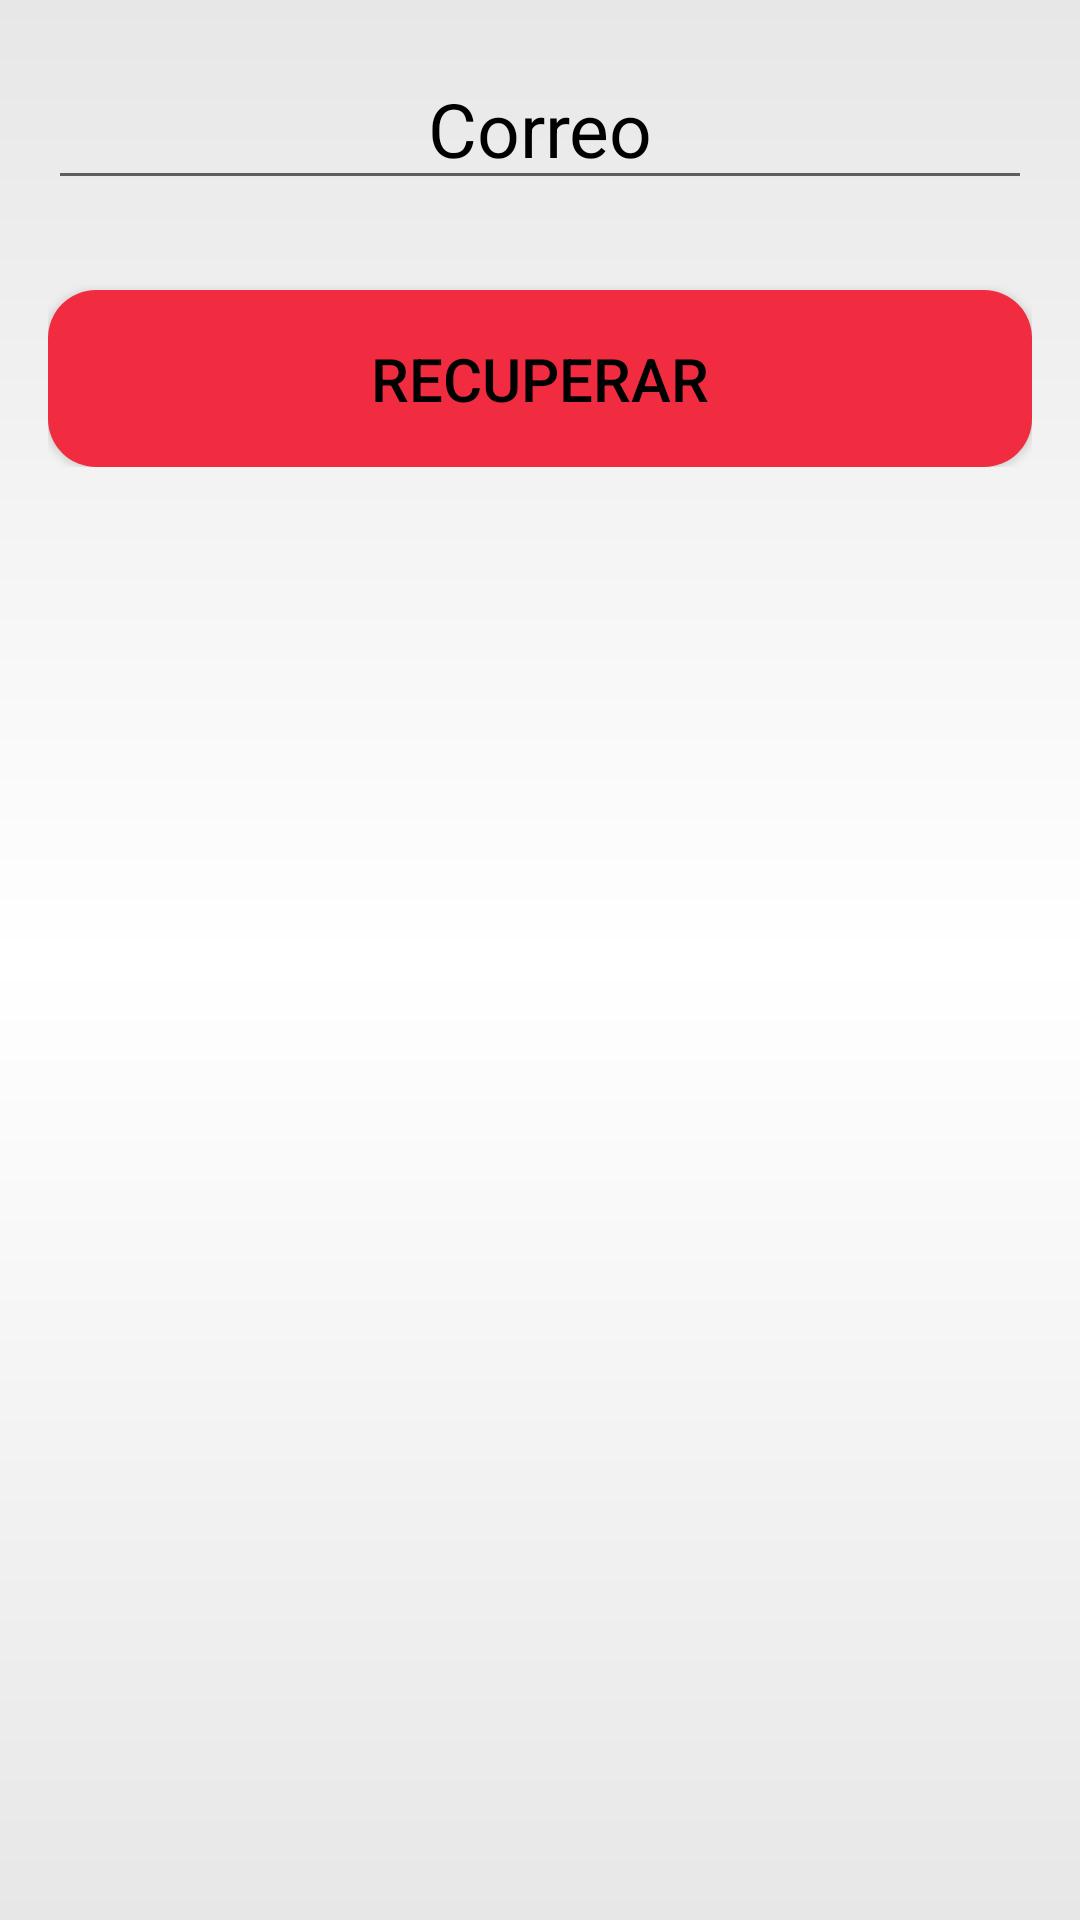

The Android layout XML behind this screen, and the referenced resources:
<!-- AndroidManifest.xml: application theme AppTheme -->
<!-- res/layout/layout_cambiar_contrasena.xml -->
<?xml version="1.0" encoding="utf-8"?>
<LinearLayout xmlns:android="http://schemas.android.com/apk/res/android"
    android:layout_width="300dp"
    android:layout_height="200dp"
    android:layout_gravity="center"
    android:background="@drawable/background_login"
    android:orientation="vertical">

    <LinearLayout
        android:layout_width="match_parent"
        android:layout_height="wrap_content"
        android:padding="16dp"
        android:orientation="vertical" >

        <EditText
            android:layout_width="match_parent"
            android:layout_height="wrap_content"
            android:gravity="center"
            android:hint="@string/msg_correo"
            android:id="@+id/et_correo"
            android:textSize="25sp"
            />

        <Button
            android:layout_width="match_parent"
            android:layout_height="wrap_content"
            android:padding="16dp"
            android:layout_marginTop="30dp"
            android:background="@drawable/background_button"
            android:text="@string/msg_recuperar"
            android:id="@+id/btn_recuperar_contrasena"
            android:textSize="20sp"
            />

    </LinearLayout>

</LinearLayout>
<!-- resources referenced by this layout -->
<resources>
  <!-- drawable background_button (drawable) -->
  <?xml version="1.0" encoding="utf-8"?>
  <shape xmlns:android="http://schemas.android.com/apk/res/android">
      <solid android:color="@color/colorAccent"></solid>
      <corners android:radius="16dp" />
  </shape>
  <!-- drawable background_login (drawable) -->
  <?xml version="1.0" encoding="utf-8"?>
  <shape xmlns:android="http://schemas.android.com/apk/res/android">
      <gradient
          android:startColor="#e7e7e7"
          android:centerColor="#ffffff"
          android:endColor="#e7e7e7"
          android:angle="270"/>
      <corners android:radius="0dp" />
  </shape>
  <string name="msg_correo">Correo</string>
  <string name="msg_recuperar">Recuperar</string>
  <style name="AppTheme" parent="Theme.AppCompat.Light.NoActionBar">
          
          <item name="colorPrimary">@color/colorPrimary</item>
          <item name="colorPrimaryDark">@color/colorPrimaryDark</item>
          <item name="colorAccent">@color/colorAccent</item>
          <item name="android:textColor">@color/textColor</item>
          <item name="android:textColorHint">@color/textColor</item>
      </style>
  <color name="colorAccent">#F12C41</color>
  <color name="colorPrimary">#F13</color>
  <color name="colorPrimaryDark">#f41029</color>
  <color name="textColor">#000000</color>
</resources>
